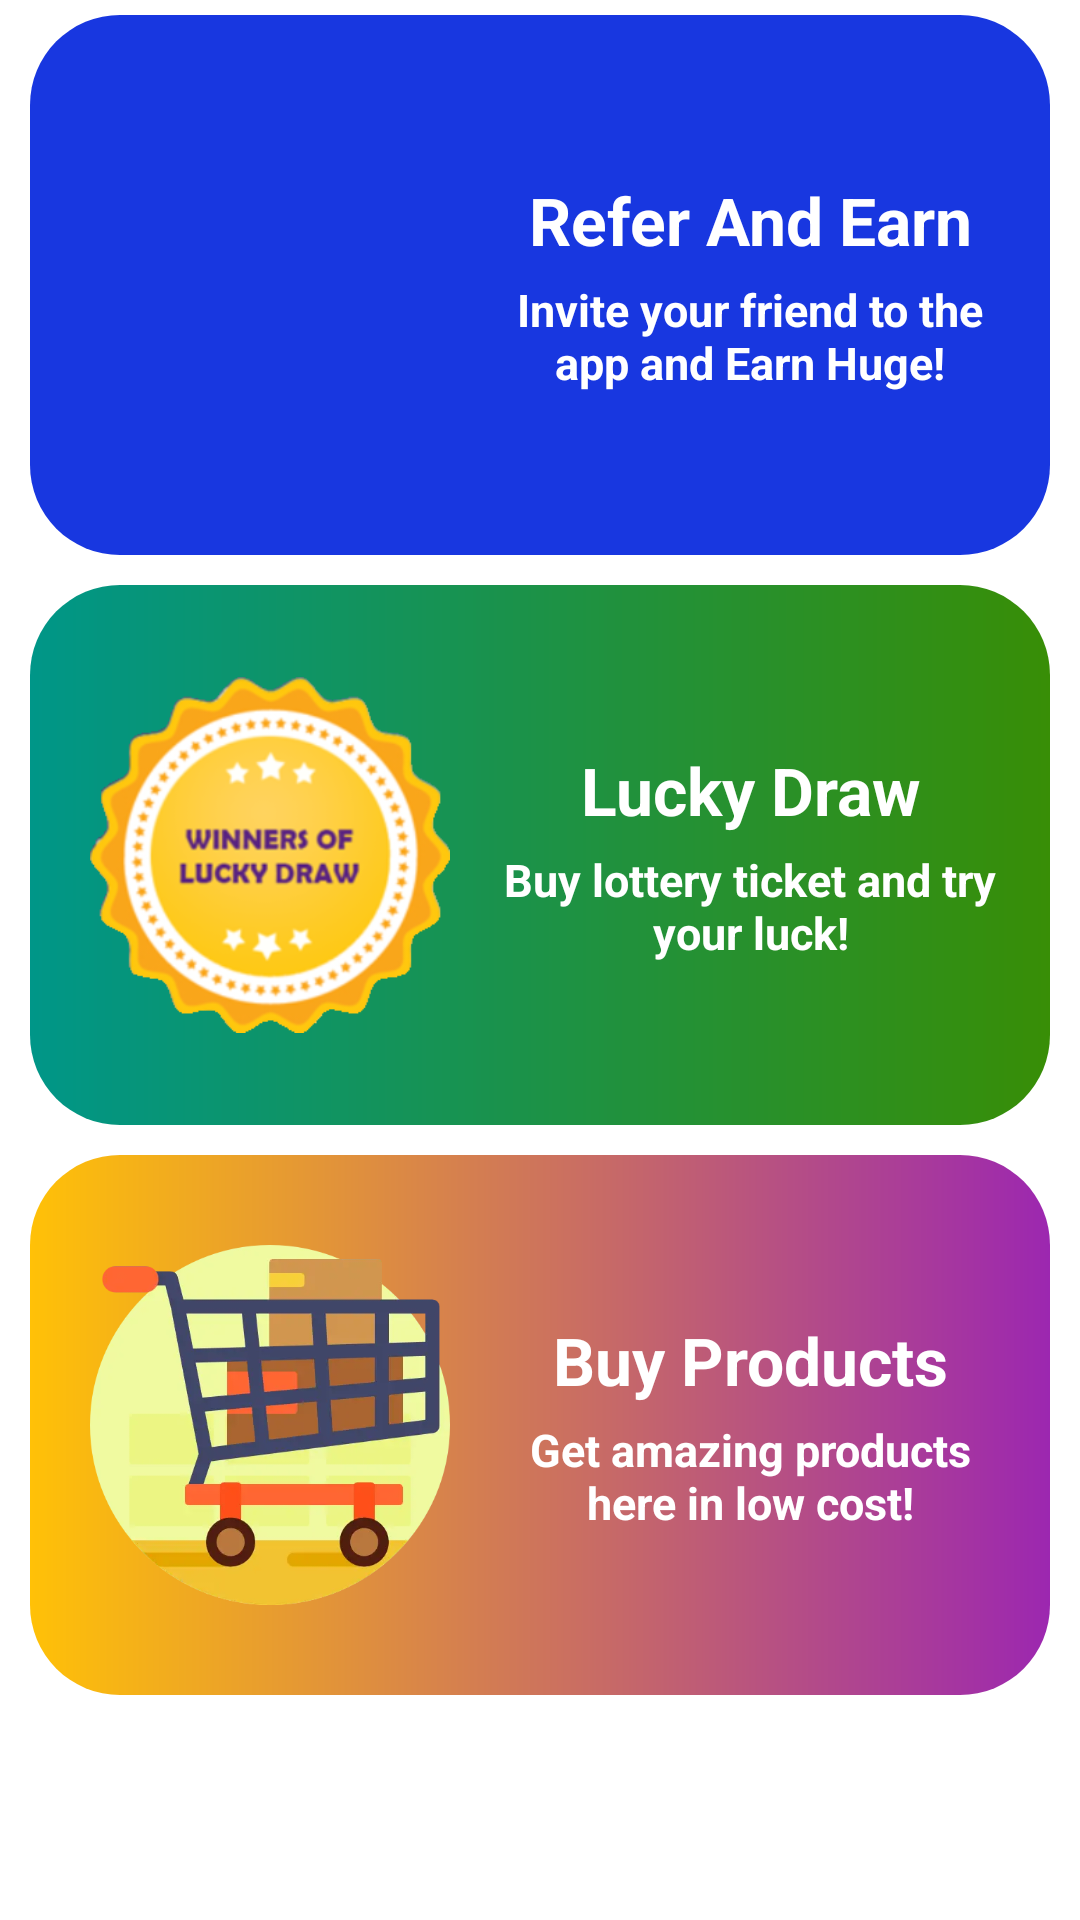

Layout XML and referenced resources for this Android screen:
<!-- AndroidManifest.xml: application theme Theme.TuskEsport -->
<!-- res/layout/fragment_home.xml -->
<?xml version="1.0" encoding="utf-8"?>
<LinearLayout xmlns:android="http://schemas.android.com/apk/res/android"
    xmlns:app="http://schemas.android.com/apk/res-auto"
    xmlns:tools="http://schemas.android.com/tools"
    android:layout_width="match_parent"
    android:layout_height="match_parent"
    android:orientation="vertical"
    tools:context=".ui.home.HomeFragment">
<ScrollView
    android:layout_width="match_parent"
    android:layout_height="match_parent"
    android:scrollbars="none">

<LinearLayout
    android:layout_width="match_parent"
    android:layout_height="match_parent"
    android:orientation="vertical">

    <LinearLayout
        android:id="@+id/refer_earn"
        android:layout_width="match_parent"
        android:layout_height="180dp"
        android:gravity="center"
        android:layout_marginLeft="10dp"
        android:layout_marginRight="10dp"
        android:layout_marginTop="5dp"
        android:layout_marginBottom="5dp"
        android:background="@drawable/referearn_bg"
        android:orientation="horizontal">
        <ImageView
            android:layout_width="120dp"
            android:layout_height="120dp"
            android:layout_marginLeft="20dp"
            android:src="@drawable/referearn"/>
        <LinearLayout
            android:layout_width="wrap_content"
            android:layout_height="wrap_content"
            android:layout_margin="10dp"
            android:orientation="vertical">

            <TextView
                android:layout_width="match_parent"
                android:layout_height="wrap_content"
                android:text="Refer And Earn"
                android:gravity="center"
                android:textSize="22dp"
                android:textStyle="bold"
                android:textColor="@color/white"/>
            <TextView
                android:layout_width="wrap_content"
                android:layout_height="wrap_content"
                android:gravity="center"
                android:layout_marginTop="5dp"
                android:text="Invite your friend to the app and Earn Huge!"
                android:textSize="15dp"
                android:textColor="@color/white"
                android:textStyle="bold"/>

        </LinearLayout>

    </LinearLayout>
    <LinearLayout
        android:id="@+id/lucky_draw"
        android:layout_width="match_parent"
        android:layout_height="180dp"
        android:gravity="center"
        android:layout_marginLeft="10dp"
        android:layout_marginRight="10dp"
        android:layout_marginTop="5dp"
        android:layout_marginBottom="5dp"
        android:background="@drawable/luckydraw_bg"
        android:orientation="horizontal">
        <ImageView
            android:layout_width="120dp"
            android:layout_height="120dp"
            android:layout_marginLeft="20dp"
            android:src="@drawable/lucky"/>
        <LinearLayout
            android:layout_width="wrap_content"
            android:layout_height="wrap_content"
            android:layout_margin="10dp"
            android:orientation="vertical">

            <TextView
                android:layout_width="match_parent"
                android:layout_height="wrap_content"
                android:text="Lucky Draw"
                android:gravity="center"
                android:textSize="22dp"
                android:textStyle="bold"
                android:textColor="@color/white"/>
            <TextView
                android:layout_width="wrap_content"
                android:layout_height="wrap_content"
                android:gravity="center"
                android:layout_marginTop="5dp"
                android:text="Buy lottery ticket and try your luck!"
                android:textSize="15dp"
                android:textColor="@color/white"
                android:textStyle="bold"/>

        </LinearLayout>

    </LinearLayout>
    <LinearLayout
        android:id="@+id/buyProducts"
        android:layout_width="match_parent"
        android:layout_height="180dp"
        android:gravity="center"
        android:layout_marginLeft="10dp"
        android:layout_marginRight="10dp"
        android:layout_marginTop="5dp"
        android:layout_marginBottom="5dp"
        android:background="@drawable/buy_products_bg"
        android:orientation="horizontal">
        <ImageView
            android:layout_width="120dp"
            android:layout_height="120dp"
            android:layout_marginLeft="20dp"
            android:src="@drawable/buy_products"/>
        <LinearLayout
            android:layout_width="wrap_content"
            android:layout_height="wrap_content"
            android:layout_margin="10dp"
            android:orientation="vertical">

            <TextView
                android:layout_width="match_parent"
                android:layout_height="wrap_content"
                android:text="Buy Products"
                android:gravity="center"
                android:textSize="22dp"
                android:textStyle="bold"
                android:textColor="@color/white"/>
            <TextView
                android:layout_width="wrap_content"
                android:layout_height="wrap_content"
                android:gravity="center"
                android:layout_marginTop="5dp"
                android:text="Get amazing products here in low cost!"
                android:textSize="15dp"
                android:textColor="@color/white"
                android:textStyle="bold"/>

        </LinearLayout>

    </LinearLayout>

</LinearLayout>

</ScrollView>

</LinearLayout>
<!-- resources referenced by this layout -->
<resources>
  <color name="white">#FFFFFFFF</color>
  <!-- drawable buy_products: webp bitmap (drawable, 12856 bytes) -->
  <!-- drawable buy_products_bg (drawable) -->
  <?xml version="1.0" encoding="utf-8"?>
  <shape xmlns:android="http://schemas.android.com/apk/res/android">
      <corners android:radius="30dp"/>
      <gradient android:startColor="#FFC107" android:endColor="#9C27B0"/>
  
  </shape>
  <!-- drawable lucky: webp bitmap (drawable, 67784 bytes) -->
  <!-- drawable luckydraw_bg (drawable) -->
  <?xml version="1.0" encoding="utf-8"?>
  <shape xmlns:android="http://schemas.android.com/apk/res/android">
      <gradient android:startColor="#009688" android:endColor="#388E06"/>
      <corners android:radius="30dp"/>
  
  </shape>
  <!-- drawable referearn_bg (drawable) -->
  <?xml version="1.0" encoding="utf-8"?>
  <shape xmlns:android="http://schemas.android.com/apk/res/android">
  
      <solid android:color="#1837E0"/>
      <corners android:radius="30dp"/>
  
  </shape>
  <style name="Theme.TuskEsport" parent="Theme.MaterialComponents.DayNight.DarkActionBar">
          
          <item name="colorPrimary">@color/purple_500</item>
          <item name="colorPrimaryVariant">@color/purple_700</item>
          <item name="colorOnPrimary">@color/white</item>
  
          <item name="colorSecondary">@color/teal_200</item>
          <item name="colorSecondaryVariant">@color/teal_700</item>
          <item name="colorOnSecondary">@color/black</item>
  
          
          <item name="android:statusBarColor">@color/purple_700</item>
          <item name="android:navigationBarColor">@android:color/black</item>
          <item name="android:windowLightStatusBar">false</item>
          <item name="android:windowLightNavigationBar">false</item>
  
          
          <item name="android:forceDarkAllowed">false</item>
      </style>
  <color name="purple_500">#FF6200EE</color>
  <color name="purple_700">#FF3700B3</color>
  <color name="teal_200">#FF03DAC5</color>
  <color name="teal_700">#FF018786</color>
  <color name="black">#FF000000</color>
</resources>
